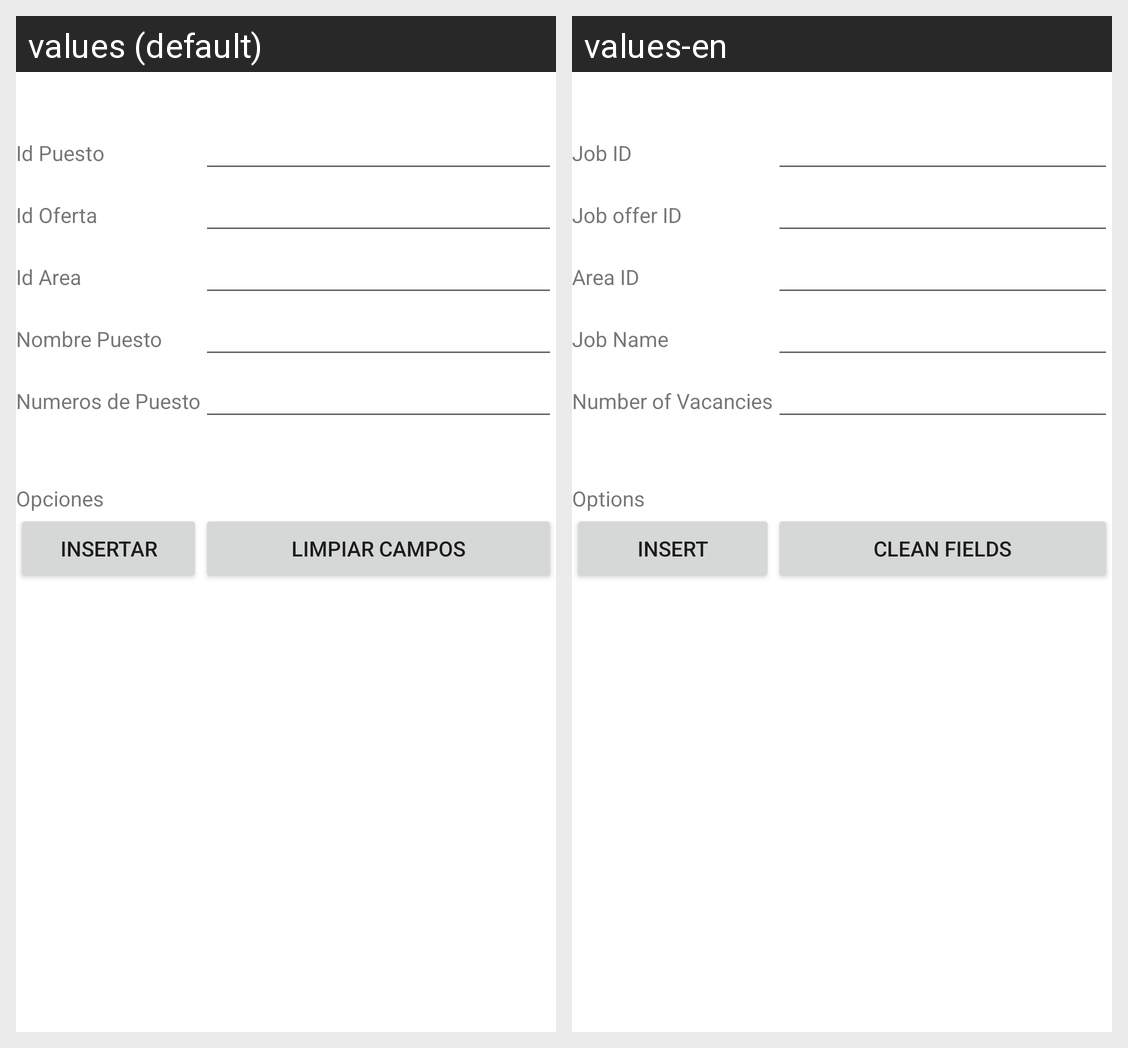

For this localized Android screen grid, give each drawn string resource with its value in every locale shown.
Android screen res/layout/activity_puesto_insertar.xml rendered under 2 locales, left to right: values (default), values-en. Device: Nexus 5 (rendered at 1080×1920; each locale shown at half size, 540×960, under a caption strip naming it); theme Theme.BolsaN.
Strings drawn on this screen, with the default value and each locale's value (text and hints the layout hard-codes, and strings that could not be matched under every locale, appear in the picture but are not listed):

idPuesto
  values: Id Puesto
  values-en: Job ID

idOferta
  values: Id Oferta
  values-en: Job offer ID

idArea
  values: Id Area
  values-en: Area ID

nombrePuesto
  values: Nombre Puesto
  values-en: Job Name

numPuesto
  values: Numeros de Puesto
  values-en: Number of Vacancies

opciones
  values: Opciones
  values-en: Options

insertar
  values: Insertar
  values-en: Insert

limpiar
  values: Limpiar campos
  values-en: Clean fields
